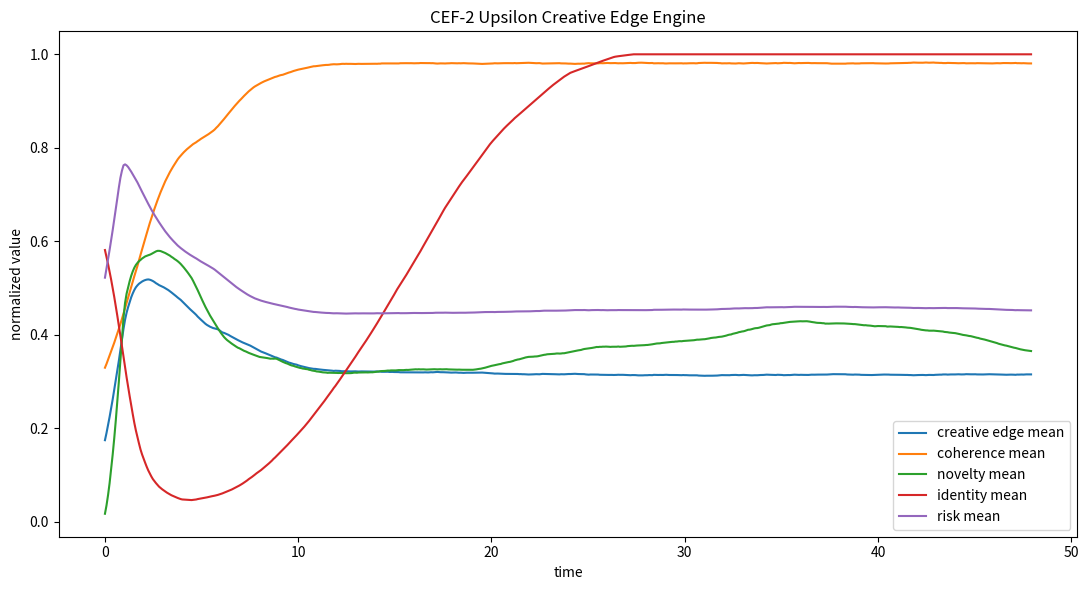
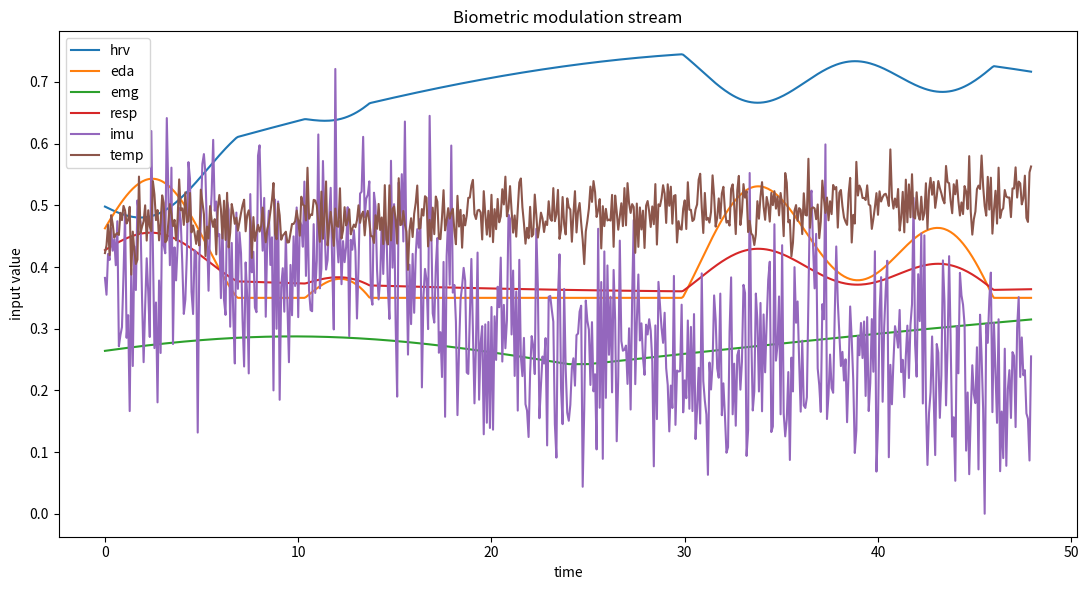
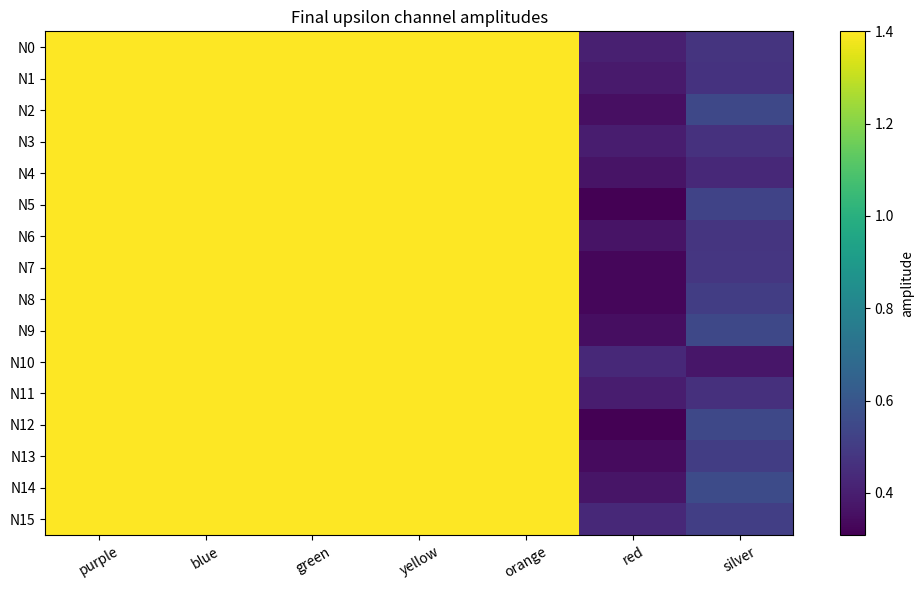
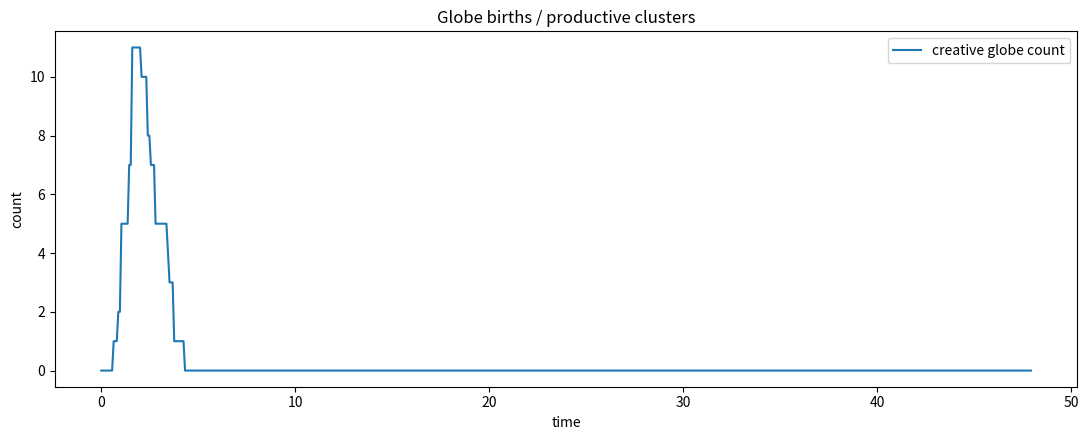

Python code for these plots, in order:

#!/usr/bin/env python3
"""
cef2_upsilon_creative_edge_engine.py

Runnable prototype of a CEF-2 Upsilon Creative Edge Engine.
- 7-channel upsilon nodes
- node identity core
- creative-edge control loop
- biometrics modulation layer for VR skin / wearable / assistive-device exploration

Dependencies:
    pip install numpy matplotlib

Usage:
    python cef2_upsilon_creative_edge_engine.py
    python cef2_upsilon_creative_edge_engine.py --steps 900 --nodes 24
    python cef2_upsilon_creative_edge_engine.py --biometrics path/to/biometrics.csv

Expected CSV columns (optional):
    t, hrv, eda, emg, resp, imu, temp
All channels are normalized or loosely scaled:
    hrv  : higher = calmer / more recovery capacity
    eda  : higher = more sympathetic arousal
    emg  : higher = more effort / muscular intent
    resp : higher = faster breathing; lower + smooth = calmer
    imu  : higher = more motion / agitation / activity
    temp : skin temp delta or normalized thermal comfort proxy
"""

from __future__ import annotations

import argparse
import csv
import math
from dataclasses import dataclass
from pathlib import Path

import numpy as np
import matplotlib.pyplot as plt


CHANNEL_NAMES = [
    "purple_source",
    "blue_memory",
    "green_growth",
    "yellow_attention",
    "orange_desire",
    "red_action",
    "silver_contrast",
]


def clamp(x, lo=0.0, hi=1.0):
    return np.minimum(np.maximum(x, lo), hi)


def sigmoid(x):
    return 1.0 / (1.0 + np.exp(-x))


@dataclass
class BiometricsFrame:
    hrv: float
    eda: float
    emg: float
    resp: float
    imu: float
    temp: float


class BiometricsStream:
    """
    Produces either:
    - synthetic biometrics for rapid prototyping, or
    - user-provided biometrics from CSV
    """

    def __init__(self, steps: int, dt: float, csv_path: str | None = None):
        self.steps = steps
        self.dt = dt
        self.csv_path = csv_path
        self.frames = self._load_or_generate()

    def _load_or_generate(self):
        if self.csv_path:
            return self._load_csv(self.csv_path)
        return self._generate_synthetic()

    def _load_csv(self, path: str):
        rows = []
        with open(path, "r", newline="") as f:
            reader = csv.DictReader(f)
            for row in reader:
                rows.append(
                    BiometricsFrame(
                        hrv=float(row.get("hrv", 0.5)),
                        eda=float(row.get("eda", 0.5)),
                        emg=float(row.get("emg", 0.2)),
                        resp=float(row.get("resp", 0.5)),
                        imu=float(row.get("imu", 0.2)),
                        temp=float(row.get("temp", 0.5)),
                    )
                )
        if not rows:
            raise ValueError("Biometrics CSV was empty.")
        return rows

    def _generate_synthetic(self):
        frames = []
        for k in range(self.steps):
            t = k * self.dt

            # slow calm/arousal rhythm
            calm_wave = 0.55 + 0.20 * math.sin(0.045 * t)
            arousal_burst = 0.18 * math.sin(0.18 * t + 1.3) + 0.12 * math.sin(0.61 * t)
            focus_burst = 0.22 * max(0.0, math.sin(0.028 * t - 0.7))
            movement = 0.25 + 0.18 * max(0.0, math.sin(0.11 * t + 0.5))
            thermal = 0.52 + 0.08 * math.sin(0.015 * t - 0.8)

            # normalized proxies
            hrv = clamp(calm_wave - 0.30 * max(0.0, arousal_burst))
            eda = clamp(0.35 + 0.65 * max(0.0, arousal_burst))
            emg = clamp(0.18 + 0.55 * focus_burst + 0.25 * movement)
            resp = clamp(0.45 + 0.25 * max(0.0, arousal_burst) - 0.12 * calm_wave)
            imu = clamp(movement + 0.10 * np.random.randn())
            temp = clamp(thermal + 0.03 * np.random.randn())

            frames.append(BiometricsFrame(
                hrv=float(hrv),
                eda=float(eda),
                emg=float(emg),
                resp=float(resp),
                imu=float(imu),
                temp=float(temp),
            ))
        return frames

    def get(self, idx: int) -> BiometricsFrame:
        if idx < len(self.frames):
            return self.frames[idx]
        return self.frames[-1]


class CEF2Engine:
    def __init__(self, n_nodes=14, dt=0.08, seed=7):
        self.n = n_nodes
        self.c = 7
        self.dt = dt
        self.rng = np.random.default_rng(seed)

        # node state
        self.a = 0.20 + 0.08 * self.rng.random((self.n, self.c))
        self.theta = self.rng.uniform(0, 2 * np.pi, size=(self.n, self.c))
        self.m = np.zeros((self.n, self.c))
        self.identity = 0.55 + 0.08 * self.rng.random(self.n)
        self.edge_shell = 0.5 * np.ones(self.n)   # higher = more exploratory
        self.fracture_risk = np.zeros(self.n)

        # intrinsic frequencies and channel templates
        self.omega = np.array([0.42, 0.25, 0.31, 0.48, 0.54, 0.61, 0.33])
        self.decay = np.array([0.22, 0.18, 0.16, 0.24, 0.22, 0.25, 0.28])

        # within-node coupling
        self.K = np.array([
            [0.00, 0.22, 0.21, 0.18, 0.16, 0.10, 0.08],
            [0.22, 0.00, 0.26, 0.18, 0.14, 0.11, 0.08],
            [0.21, 0.26, 0.00, 0.24, 0.19, 0.14, 0.10],
            [0.18, 0.18, 0.24, 0.00, 0.28, 0.20, 0.12],
            [0.16, 0.14, 0.19, 0.28, 0.00, 0.31, 0.14],
            [0.10, 0.11, 0.14, 0.20, 0.31, 0.00, 0.18],
            [0.08, 0.08, 0.10, 0.12, 0.14, 0.18, 0.00],
        ])

        # simple network ring + skip links
        self.G = np.zeros((self.n, self.n))
        for i in range(self.n):
            for j in [(i - 1) % self.n, (i + 1) % self.n, (i + 3) % self.n]:
                self.G[i, j] = 0.08
                self.G[j, i] = 0.08

    def biometric_modulation(self, bio: BiometricsFrame):
        """
        Turn wearable / VR / assistive-device signals into creative-edge controls.
        These are exploratory heuristics, not clinical formulas.
        """
        calm = clamp(0.75 * bio.hrv + 0.15 * (1.0 - bio.resp) + 0.10 * bio.temp)
        arousal = clamp(0.55 * bio.eda + 0.20 * bio.imu + 0.15 * bio.resp + 0.10 * bio.emg)
        effort = clamp(0.65 * bio.emg + 0.20 * bio.imu + 0.15 * (1.0 - bio.hrv))
        grounding = clamp(0.45 * bio.hrv + 0.25 * bio.temp + 0.30 * (1.0 - bio.imu))

        mod = {
            "source_gain": 0.40 + 0.80 * calm,
            "desire_gain": 0.25 + 0.85 * effort,
            "shadow_gain": 0.18 + 0.92 * arousal,
            "recovery_gain": 0.30 + 0.85 * grounding,
            "exploration_gain": 0.10 + 0.90 * clamp(arousal * (1.0 - 0.35 * calm)),
            "memory_gain": 0.22 + 0.70 * clamp(calm + 0.2 * grounding),
            "attention_gain": 0.25 + 0.75 * clamp(0.5 * effort + 0.5 * arousal),
        }
        return mod

    def metrics(self):
        # phase coherence per node
        complex_phase = np.exp(1j * self.theta)
        coh = np.abs(np.mean(complex_phase, axis=1))  # [n]
        amp_var = np.var(self.a, axis=1)
        novelty = clamp(0.55 * np.mean(np.abs(np.gradient(self.a, axis=1)), axis=1) + 0.45 * amp_var * 3.2)
        memory_cont = clamp(np.mean(self.m, axis=1))
        overload = clamp(np.mean(self.a, axis=1) + 0.60 * self.fracture_risk)
        fragmentation = clamp(1.0 - coh + 0.35 * amp_var)
        return coh, novelty, memory_cont, overload, fragmentation

    def creative_edge_score(self):
        coh, novelty, memory_cont, overload, fragmentation = self.metrics()

        # mid-band coherence reward
        coherence_band = 4.0 * coh * (1.0 - coh)

        # source alignment approximated by purple-blue-green agreement
        source_align = clamp(np.mean(self.a[:, :3], axis=1) * coh)

        # desire tension approximated by orange vs blue gap + action readiness
        desire_tension = clamp(np.abs(self.a[:, 4] - self.a[:, 1]) + 0.5 * self.a[:, 5])

        # instability
        risk = clamp(0.6 * fragmentation + 0.4 * overload)

        ec = (
            0.28 * coherence_band
            + 0.20 * novelty
            + 0.18 * source_align
            + 0.17 * desire_tension
            + 0.12 * memory_cont
            - 0.20 * risk
        )
        return clamp(ec), {
            "coherence": coh,
            "novelty": novelty,
            "memory_continuity": memory_cont,
            "overload": overload,
            "fragmentation": fragmentation,
            "source_alignment": source_align,
            "desire_tension": desire_tension,
            "risk": risk,
        }

    def globe_detector(self, edge_scores, coh):
        """
        Marks creative globes where neighboring nodes are jointly in a productive edge band.
        """
        productive = (edge_scores > 0.46) & (coh > 0.32) & (coh < 0.84)
        globes = np.zeros(self.n, dtype=int)
        count = 0
        for i in range(self.n):
            if productive[i] and productive[(i + 1) % self.n]:
                globes[i] = 1
                count += 1
        return globes, count

    def step(self, bio: BiometricsFrame):
        mod = self.biometric_modulation(bio)
        edge_scores, detail = self.creative_edge_score()

        coh = detail["coherence"]
        novelty = detail["novelty"]
        risk = detail["risk"]

        # self-tuning creative-edge shell:
        # too rigid -> increase exploration
        # too chaotic -> increase recovery / reduce exploration
        rigidity = clamp((coh - 0.72) / 0.28)
        under_novel = clamp((0.34 - novelty) / 0.34)
        chaos = clamp((0.25 - coh) / 0.25) + clamp((risk - 0.62) / 0.38)
        explore_drive = 0.55 * rigidity + 0.25 * under_novel + 0.20 * mod["exploration_gain"]
        recover_drive = 0.65 * chaos + 0.20 * mod["recovery_gain"]
        self.edge_shell = clamp(self.edge_shell + self.dt * (explore_drive - recover_drive))

        # channel drives
        source_vec = np.array([1.0, 0.55, 0.62, 0.22, 0.12, 0.08, 0.10]) * mod["source_gain"]
        desire_vec = np.array([0.05, 0.10, 0.18, 0.42, 0.92, 0.68, 0.18]) * mod["desire_gain"]
        shadow_vec = np.array([0.05, 0.08, 0.12, 0.18, 0.28, 0.36, 1.0]) * mod["shadow_gain"]
        memory_vec = np.array([0.10, 1.0, 0.32, 0.12, 0.08, 0.06, 0.10]) * mod["memory_gain"]
        attention_vec = np.array([0.05, 0.12, 0.20, 1.0, 0.38, 0.28, 0.10]) * mod["attention_gain"]

        # per-node exploration noise shaped by biometrics and shell
        noise_scale = 0.02 + 0.07 * mod["exploration_gain"] * self.edge_shell
        phase_noise = self.rng.normal(0.0, noise_scale[:, None] if np.ndim(noise_scale)>0 else noise_scale, size=(self.n, self.c))
        amp_noise = self.rng.normal(0.0, 0.4 * noise_scale[:, None] if np.ndim(noise_scale)>0 else 0.4 * noise_scale, size=(self.n, self.c))

        # convert scalar mod to nodewise scalar
        if np.ndim(noise_scale) == 0:
            noise_scale = np.full(self.n, noise_scale)

        new_a = self.a.copy()
        new_theta = self.theta.copy()

        mean_a = np.mean(self.a, axis=0)

        for p in range(self.n):
            # network field
            net_field = np.sum(self.G[p][:, None] * (self.a - self.a[p]), axis=0)

            # within-node coupling
            phase_diffs = self.theta[p][None, :] - self.theta[p][:, None]
            within = np.sum(self.K * np.sin(phase_diffs), axis=1)

            # stronger identity means more recoverability / less collapse
            identity_guard = 0.55 + 0.65 * self.identity[p]

            drive = (
                source_vec
                + desire_vec
                + 0.55 * memory_vec * self.m[p]
                + 0.35 * attention_vec
                - 0.55 * shadow_vec
                + 0.24 * net_field
                + 0.10 * mean_a
            )

            da = (
                -self.decay * self.a[p]
                + within
                + drive
                + amp_noise[p]
            )

            dtheta = (
                self.omega
                + 0.6 * within
                + phase_noise[p]
            )

            # creative-edge shell shifts between lock and exploration
            lock_pull = (1.0 - self.edge_shell[p]) * 0.12 * (np.mean(self.theta[p]) - self.theta[p])
            explore_push = (0.02 + 0.10 * self.edge_shell[p]) * self.rng.normal(size=self.c)
            dtheta += lock_pull + explore_push

            # fracture / recovery
            self.fracture_risk[p] = clamp(0.86 * self.fracture_risk[p] + 0.18 * risk[p] - 0.12 * mod["recovery_gain"] * self.identity[p])

            # amplitude update
            new_a[p] = np.clip(self.a[p] + self.dt * da / identity_guard, 0.0, 1.4)
            new_theta[p] = (self.theta[p] + self.dt * dtheta) % (2 * np.pi)

        self.a = new_a
        self.theta = new_theta

        # memory update
        self.m = clamp(
            0.94 * self.m
            + self.dt * (
                0.65 * mod["memory_gain"] * self.a
                + 0.25 * self.identity[:, None] * self.a
                - 0.22 * self.fracture_risk[:, None]
            )
        )

        # identity update
        coh, novelty, memory_cont, overload, fragmentation = self.metrics()
        self.identity = clamp(
            self.identity
            + self.dt * (
                0.24 * coh
                - 0.30 * fragmentation
                + 0.18 * memory_cont
                - 0.28 * overload
                + 0.10 * mod["recovery_gain"]
                - 0.08 * self.edge_shell
            )
        )

        edge_scores, detail = self.creative_edge_score()
        globes, globe_count = self.globe_detector(edge_scores, detail["coherence"])

        return {
            "edge_mean": float(np.mean(edge_scores)),
            "edge_max": float(np.max(edge_scores)),
            "coherence_mean": float(np.mean(detail["coherence"])),
            "novelty_mean": float(np.mean(detail["novelty"])),
            "risk_mean": float(np.mean(detail["risk"])),
            "identity_mean": float(np.mean(self.identity)),
            "globe_count": int(globe_count),
            "bio": bio,
            "edge_scores": edge_scores.copy(),
            "coherence": detail["coherence"].copy(),
            "globes": globes.copy(),
        }


def run_simulation(steps=600, nodes=16, dt=0.08, seed=7, biometrics_csv=None, outdir="cef2_output"):
    out = Path(outdir)
    out.mkdir(parents=True, exist_ok=True)

    bio_stream = BiometricsStream(steps=steps, dt=dt, csv_path=biometrics_csv)
    engine = CEF2Engine(n_nodes=nodes, dt=dt, seed=seed)

    hist = {
        "edge_mean": [],
        "edge_max": [],
        "coherence_mean": [],
        "novelty_mean": [],
        "risk_mean": [],
        "identity_mean": [],
        "globe_count": [],
        "hrv": [],
        "eda": [],
        "emg": [],
        "resp": [],
        "imu": [],
        "temp": [],
    }

    snapshots = {}

    for k in range(steps):
        bio = bio_stream.get(k)
        result = engine.step(bio)

        for key in ["edge_mean", "edge_max", "coherence_mean", "novelty_mean", "risk_mean", "identity_mean", "globe_count"]:
            hist[key].append(result[key])

        hist["hrv"].append(bio.hrv)
        hist["eda"].append(bio.eda)
        hist["emg"].append(bio.emg)
        hist["resp"].append(bio.resp)
        hist["imu"].append(bio.imu)
        hist["temp"].append(bio.temp)

        if k in {0, steps // 3, 2 * steps // 3, steps - 1}:
            snapshots[k] = {
                "a": engine.a.copy(),
                "edge_scores": result["edge_scores"].copy(),
                "coherence": result["coherence"].copy(),
                "globes": result["globes"].copy(),
            }

    # save metrics CSV
    metrics_path = out / "cef2_metrics.csv"
    with open(metrics_path, "w", newline="") as f:
        fieldnames = list(hist.keys())
        writer = csv.DictWriter(f, fieldnames=fieldnames)
        writer.writeheader()
        for i in range(steps):
            writer.writerow({k: hist[k][i] for k in fieldnames})

    # summary plots
    t = np.arange(steps) * dt
    plt.figure(figsize=(11, 6))
    plt.plot(t, hist["edge_mean"], label="creative edge mean")
    plt.plot(t, hist["coherence_mean"], label="coherence mean")
    plt.plot(t, hist["novelty_mean"], label="novelty mean")
    plt.plot(t, hist["identity_mean"], label="identity mean")
    plt.plot(t, hist["risk_mean"], label="risk mean")
    plt.xlabel("time")
    plt.ylabel("normalized value")
    plt.title("CEF-2 Upsilon Creative Edge Engine")
    plt.legend()
    plt.tight_layout()
    plt.savefig(out / "cef2_summary.png", dpi=180)
    plt.close()

    plt.figure(figsize=(11, 6))
    plt.plot(t, hist["hrv"], label="hrv")
    plt.plot(t, hist["eda"], label="eda")
    plt.plot(t, hist["emg"], label="emg")
    plt.plot(t, hist["resp"], label="resp")
    plt.plot(t, hist["imu"], label="imu")
    plt.plot(t, hist["temp"], label="temp")
    plt.xlabel("time")
    plt.ylabel("input value")
    plt.title("Biometric modulation stream")
    plt.legend()
    plt.tight_layout()
    plt.savefig(out / "cef2_biometrics.png", dpi=180)
    plt.close()

    # final node-channel heatmap
    plt.figure(figsize=(10, 6))
    plt.imshow(engine.a, aspect="auto")
    plt.colorbar(label="amplitude")
    plt.yticks(range(nodes), [f"N{i}" for i in range(nodes)])
    plt.xticks(range(7), [c.split("_")[0] for c in CHANNEL_NAMES], rotation=30)
    plt.title("Final upsilon channel amplitudes")
    plt.tight_layout()
    plt.savefig(out / "cef2_final_heatmap.png", dpi=180)
    plt.close()

    # globe trace
    plt.figure(figsize=(11, 4.5))
    plt.plot(t, hist["globe_count"], label="creative globe count")
    plt.xlabel("time")
    plt.ylabel("count")
    plt.title("Globe births / productive clusters")
    plt.legend()
    plt.tight_layout()
    plt.savefig(out / "cef2_globes.png", dpi=180)
    plt.close()

    summary_text = f"""
CEF-2 run complete.

steps           : {steps}
nodes           : {nodes}
dt              : {dt}
edge_mean_final : {hist['edge_mean'][-1]:.3f}
edge_mean_max   : {max(hist['edge_mean']):.3f}
coherence_final : {hist['coherence_mean'][-1]:.3f}
novelty_final   : {hist['novelty_mean'][-1]:.3f}
identity_final  : {hist['identity_mean'][-1]:.3f}
risk_final      : {hist['risk_mean'][-1]:.3f}
globes_final    : {hist['globe_count'][-1]}
globes_peak     : {max(hist['globe_count'])}
""".strip()

    (out / "README.txt").write_text(summary_text + "\n")

    return {
        "output_dir": str(out),
        "metrics_csv": str(metrics_path),
        "summary_png": str(out / "cef2_summary.png"),
        "biometrics_png": str(out / "cef2_biometrics.png"),
        "heatmap_png": str(out / "cef2_final_heatmap.png"),
        "globes_png": str(out / "cef2_globes.png"),
        "readme": str(out / "README.txt"),
        "summary_text": summary_text,
    }


def build_parser():
    p = argparse.ArgumentParser()
    p.add_argument("--steps", type=int, default=600)
    p.add_argument("--nodes", type=int, default=16)
    p.add_argument("--dt", type=float, default=0.08)
    p.add_argument("--seed", type=int, default=7)
    p.add_argument("--biometrics", type=str, default=None, help="Optional CSV with t,hrv,eda,emg,resp,imu,temp columns.")
    p.add_argument("--outdir", type=str, default="cef2_output")
    return p


if __name__ == "__main__":
    args = build_parser().parse_args()
    result = run_simulation(
        steps=args.steps,
        nodes=args.nodes,
        dt=args.dt,
        seed=args.seed,
        biometrics_csv=args.biometrics,
        outdir=args.outdir,
    )
    print(result["summary_text"])
    print(f"Artifacts saved to: {result['output_dir']}")
